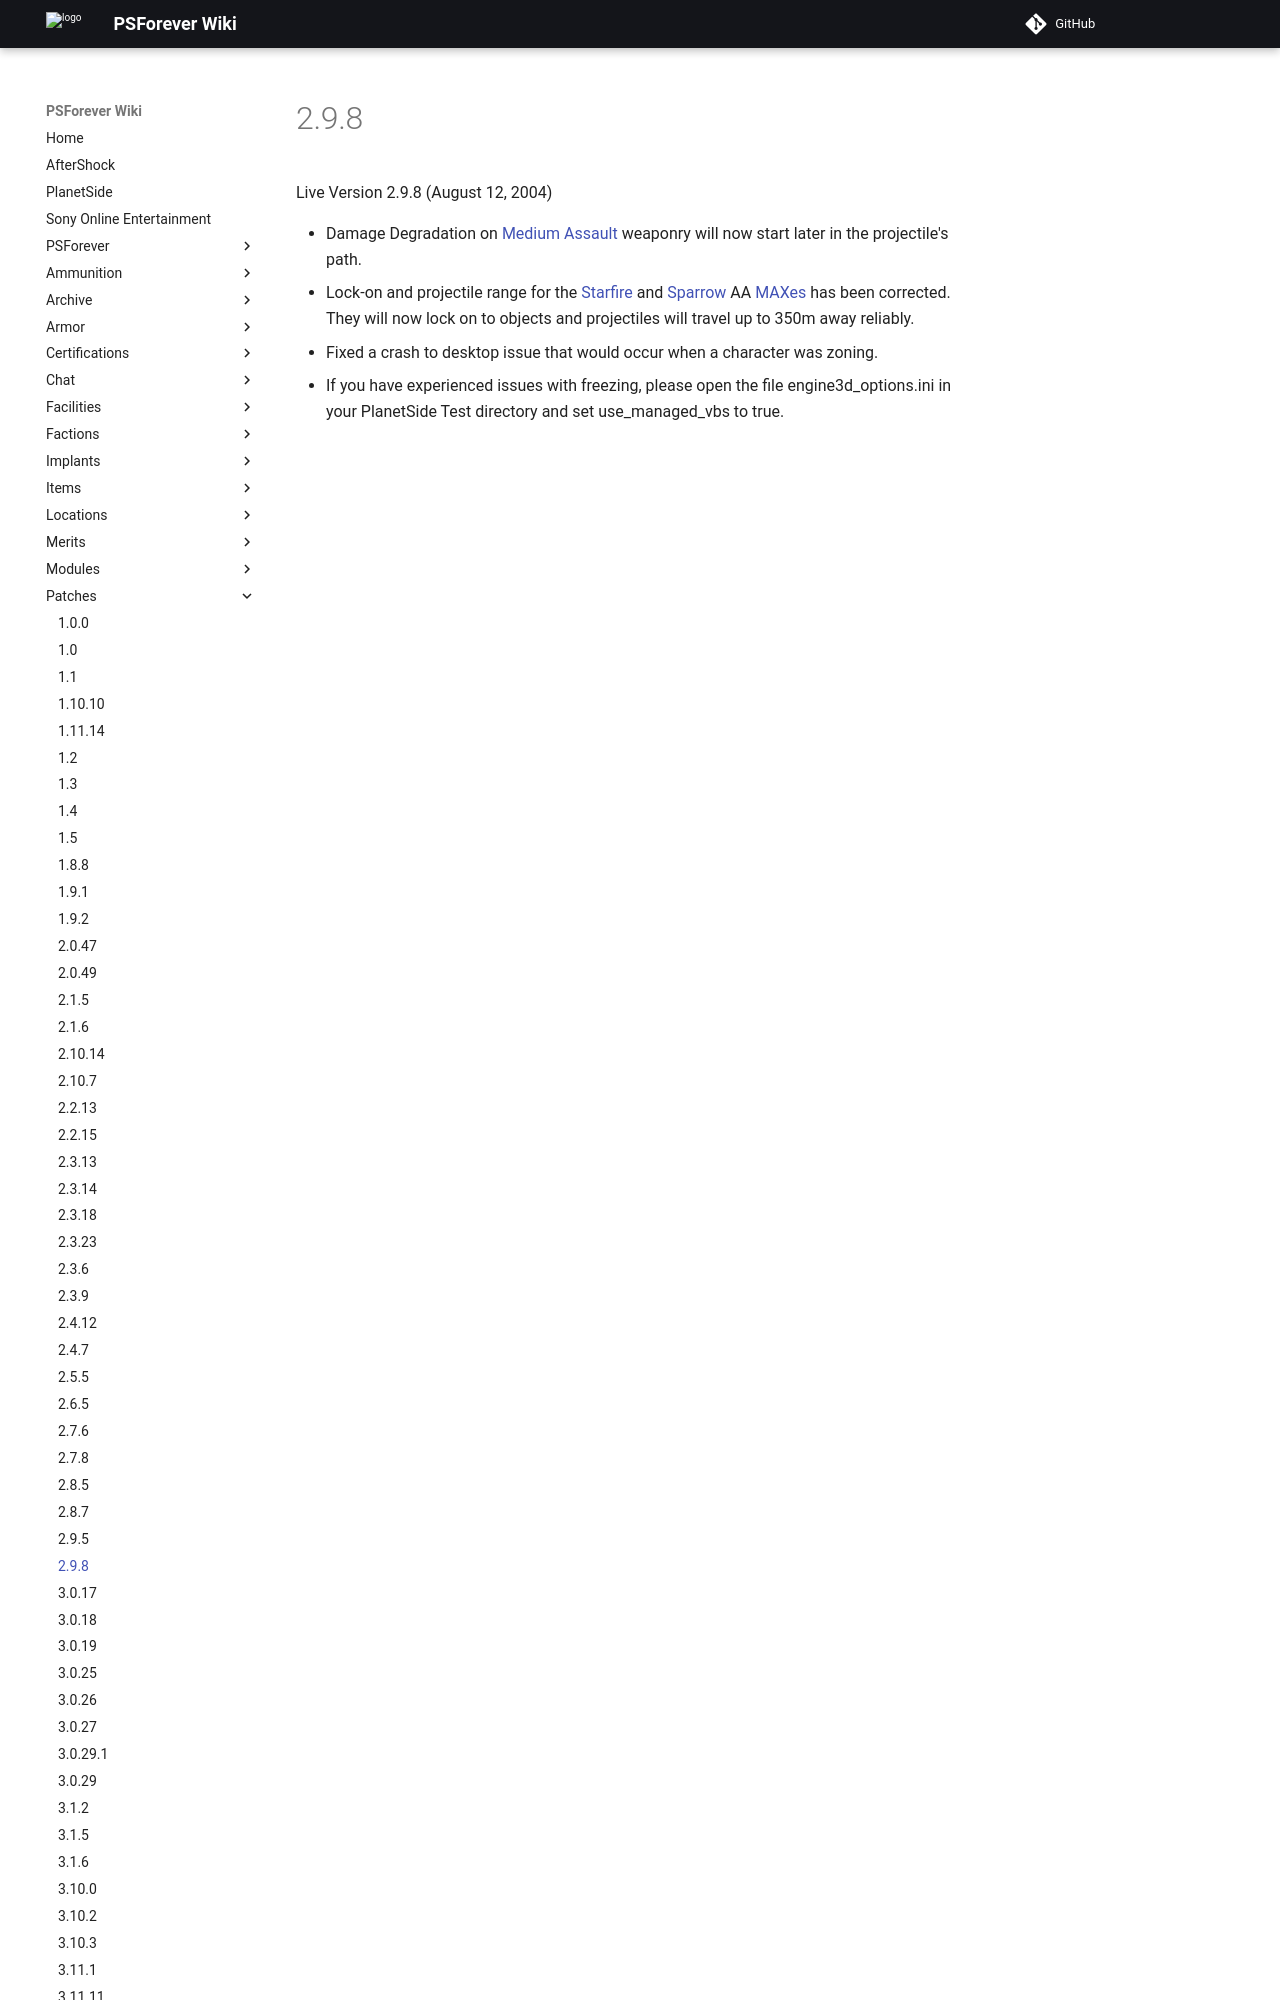

repository: psforever/wiki · page: patches/2.9.8/index.html · generator: mkdocs

# 2.9.8

Live Version 2.9.8 (August 12, 2004)

- Damage Degradation on [Medium Assault](../certifications/Medium_Assault.md)
  weaponry will now start later in the projectile's path.
- Lock-on and projectile range for the [Starfire](../armor/Starfire.md) and
  [Sparrow](../armor/Sparrow.md) AA
  [MAXes](../armor/Mechanized_Assault_Ex
